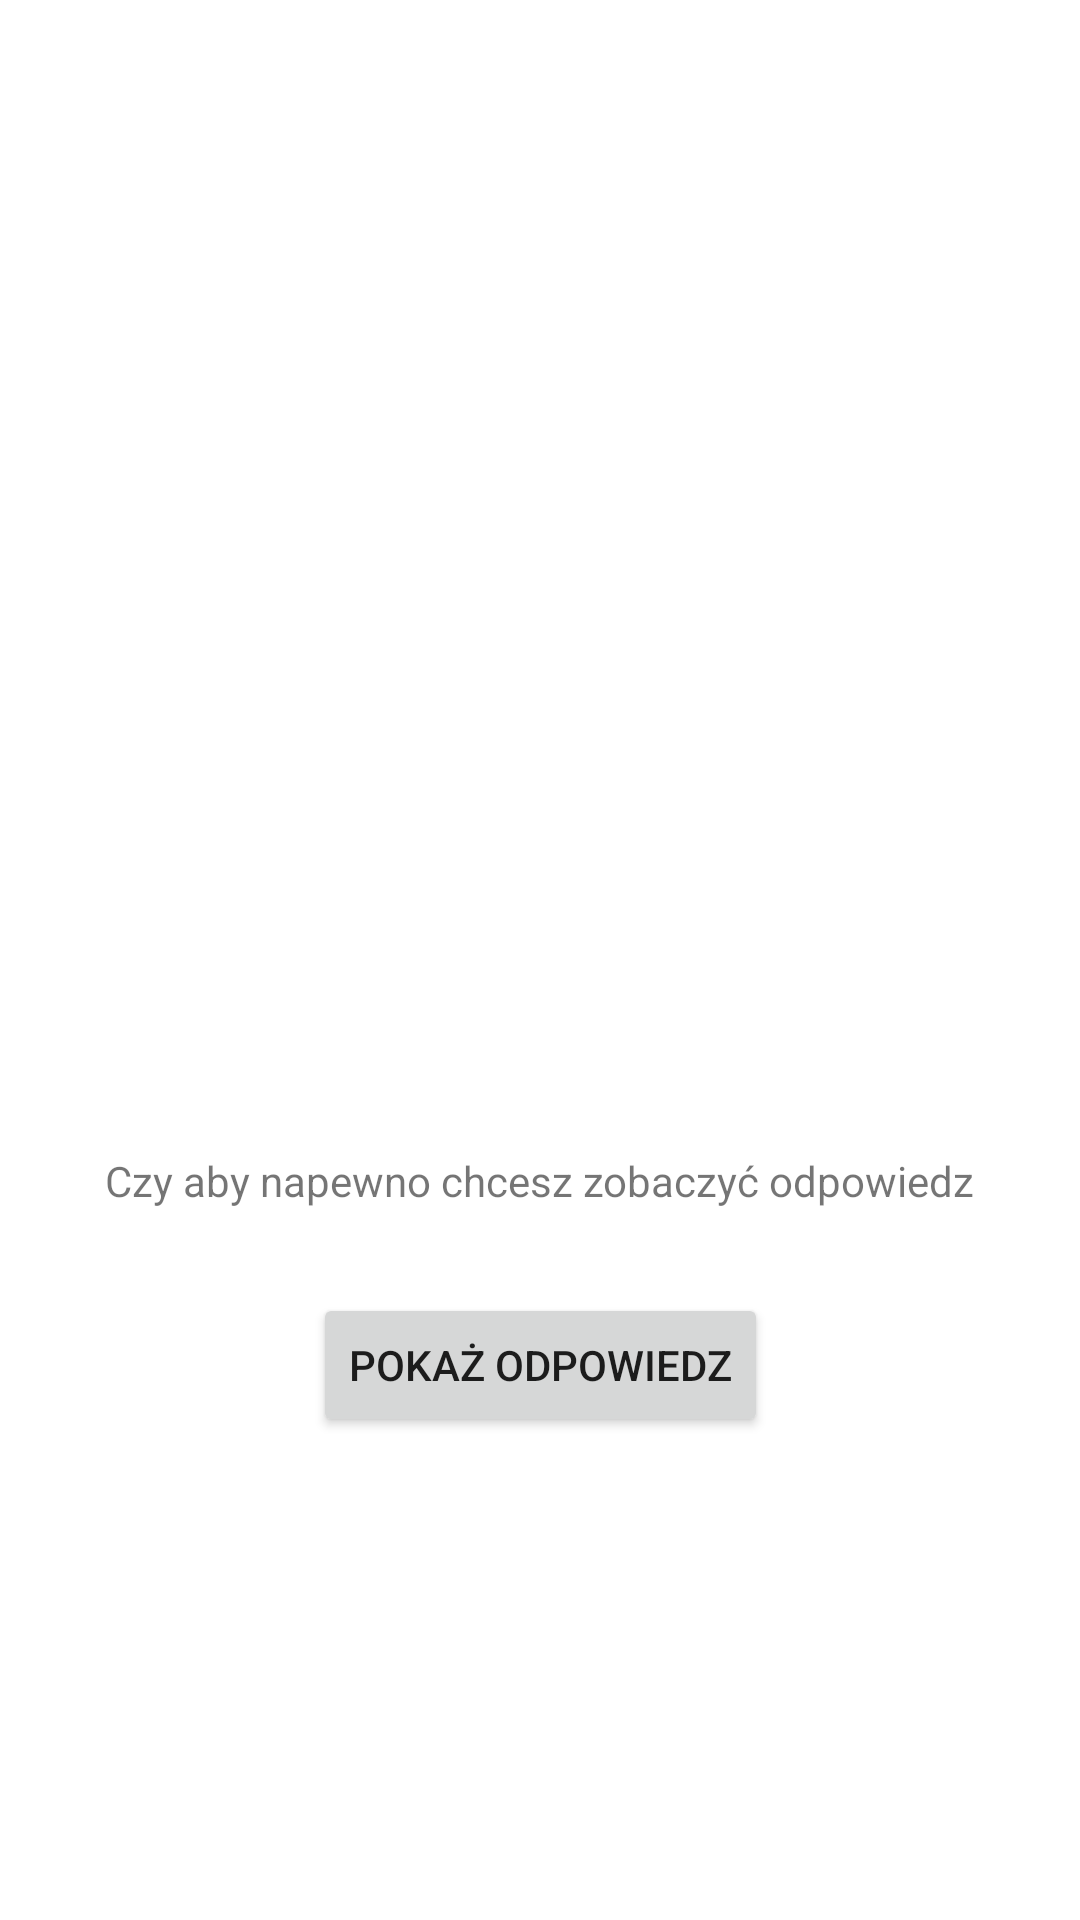

Write the Android layout XML for this screen, with the resource values it uses.
<!-- AndroidManifest.xml: application theme Theme.Android_1 -->
<!-- res/layout/activity_prompt.xml -->
<?xml version="1.0" encoding="utf-8"?>
<androidx.constraintlayout.widget.ConstraintLayout xmlns:android="http://schemas.android.com/apk/res/android"
    xmlns:app="http://schemas.android.com/apk/res-auto"
    xmlns:tools="http://schemas.android.com/tools"
    android:layout_width="match_parent"
    android:layout_height="match_parent"
    tools:context=".PromptActivity">


    <LinearLayout
        android:id="@+id/linearLayout"
        android:layout_width="wrap_content"
        android:layout_height="wrap_content"
        android:orientation="vertical"
        app:layout_constraintBottom_toTopOf="parent"
        app:layout_constraintEnd_toStartOf="parent"
        app:layout_constraintStart_toStartOf="parent"
        app:layout_constraintTop_toTopOf="parent">

    </LinearLayout>

    <TextView
        android:id="@+id/textView7"
        android:layout_width="wrap_content"
        android:layout_height="wrap_content"
        android:layout_marginBottom="28dp"
        android:text="Czy aby napewno chcesz zobaczyć odpowiedz"
        app:layout_constraintBottom_toTopOf="@+id/button_show"
        app:layout_constraintEnd_toEndOf="parent"
        app:layout_constraintStart_toStartOf="parent" />

    <Button
        android:id="@+id/button_show"
        android:layout_width="wrap_content"
        android:layout_height="wrap_content"
        android:layout_marginBottom="161dp"
        android:text="Pokaż odpowiedz"
        app:layout_constraintBottom_toBottomOf="parent"
        app:layout_constraintEnd_toEndOf="parent"
        app:layout_constraintStart_toStartOf="parent" />

    <TextView
        android:id="@+id/answer_text_View"
        android:layout_width="wrap_content"
        android:layout_height="wrap_content"
        android:layout_marginStart="108dp"
        app:layout_constraintBottom_toBottomOf="parent"
        app:layout_constraintStart_toStartOf="@+id/textView7"
        app:layout_constraintTop_toTopOf="parent"
        app:layout_constraintVertical_bias="0.533"
        tools:text="Odpowiedz" />

</androidx.constraintlayout.widget.ConstraintLayout>
<!-- resources referenced by this layout -->
<resources>
  <style name="Theme.Android_1" parent="Theme.MaterialComponents.DayNight.DarkActionBar">
          
          <item name="colorPrimary">@color/purple_500</item>
          <item name="colorPrimaryVariant">@color/purple_700</item>
          <item name="colorOnPrimary">@color/white</item>
          
          <item name="colorSecondary">@color/teal_200</item>
          <item name="colorSecondaryVariant">@color/teal_700</item>
          <item name="colorOnSecondary">@color/black</item>
          
          <item name="android:statusBarColor" tools:targetApi="l">?attr/colorPrimaryVariant</item>
          
      </style>
  <!-- not gathered from this repository: default colours our renderer supplied (Android Studio template values) -->
  <color name="purple_500">#FF6200EE</color>
  <color name="purple_700">#FF3700B3</color>
  <color name="teal_200">#FF03DAC5</color>
  <color name="teal_700">#FF018786</color>
  <color name="black">#FF000000</color>
  <color name="white">#FFFFFFFF</color>
</resources>
